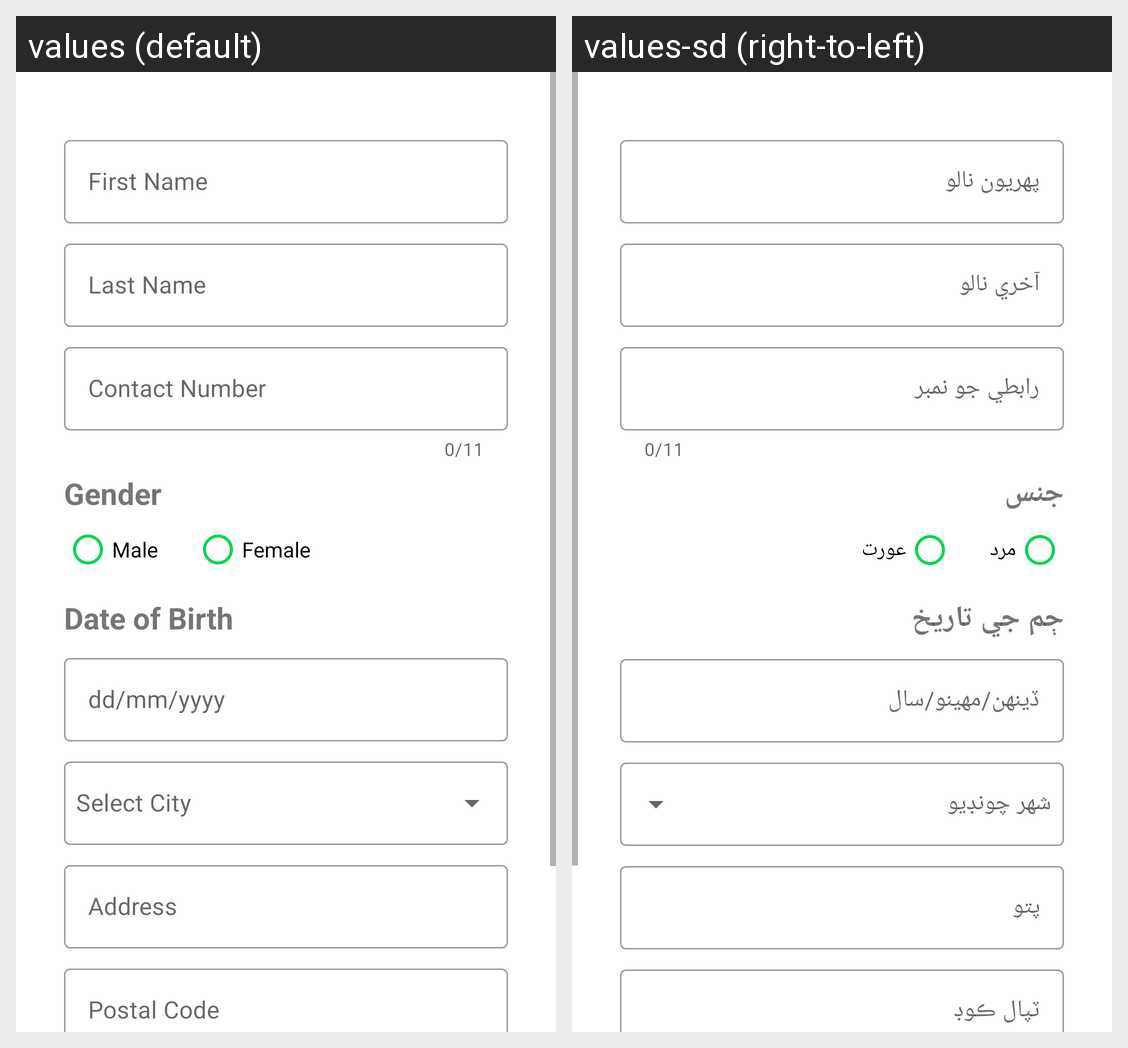

Strings drawn on this Android screen and how each of the app's shown locales translates them:
Android screen res/layout/fragment_edit_personal_info.xml rendered under 2 locales, left to right: values (default), values-sd (right-to-left). Device: Nexus 5 (rendered at 1080×1920; each locale shown at half size, 540×960, under a caption strip naming it); theme Theme.FarmersEcom.
Strings drawn on this screen, with the default value and each locale's value (text and hints the layout hard-codes, and strings that could not be matched under every locale, appear in the picture but are not listed):

first_name
  values: First Name
  values-sd: پهريون نالو

last_name
  values: Last Name
  values-sd: آخري نالو

contact_number
  values: Contact Number
  values-sd: رابطي جو نمبر

gender
  values: Gender
  values-sd: جنس

radio_button_male
  values: Male
  values-sd: مرد

radio_button_female
  values: Female
  values-sd: عورت

dob
  values: Date of Birth
  values-sd: ڄم جي تاريخ

date_hint
  values: dd/mm/yyyy
  values-sd: ڏينهن/مهينو/سال

address
  values: Address
  values-sd: پتو

postal_code
  values: Postal Code
  values-sd: ٽپال ڪوڊ
